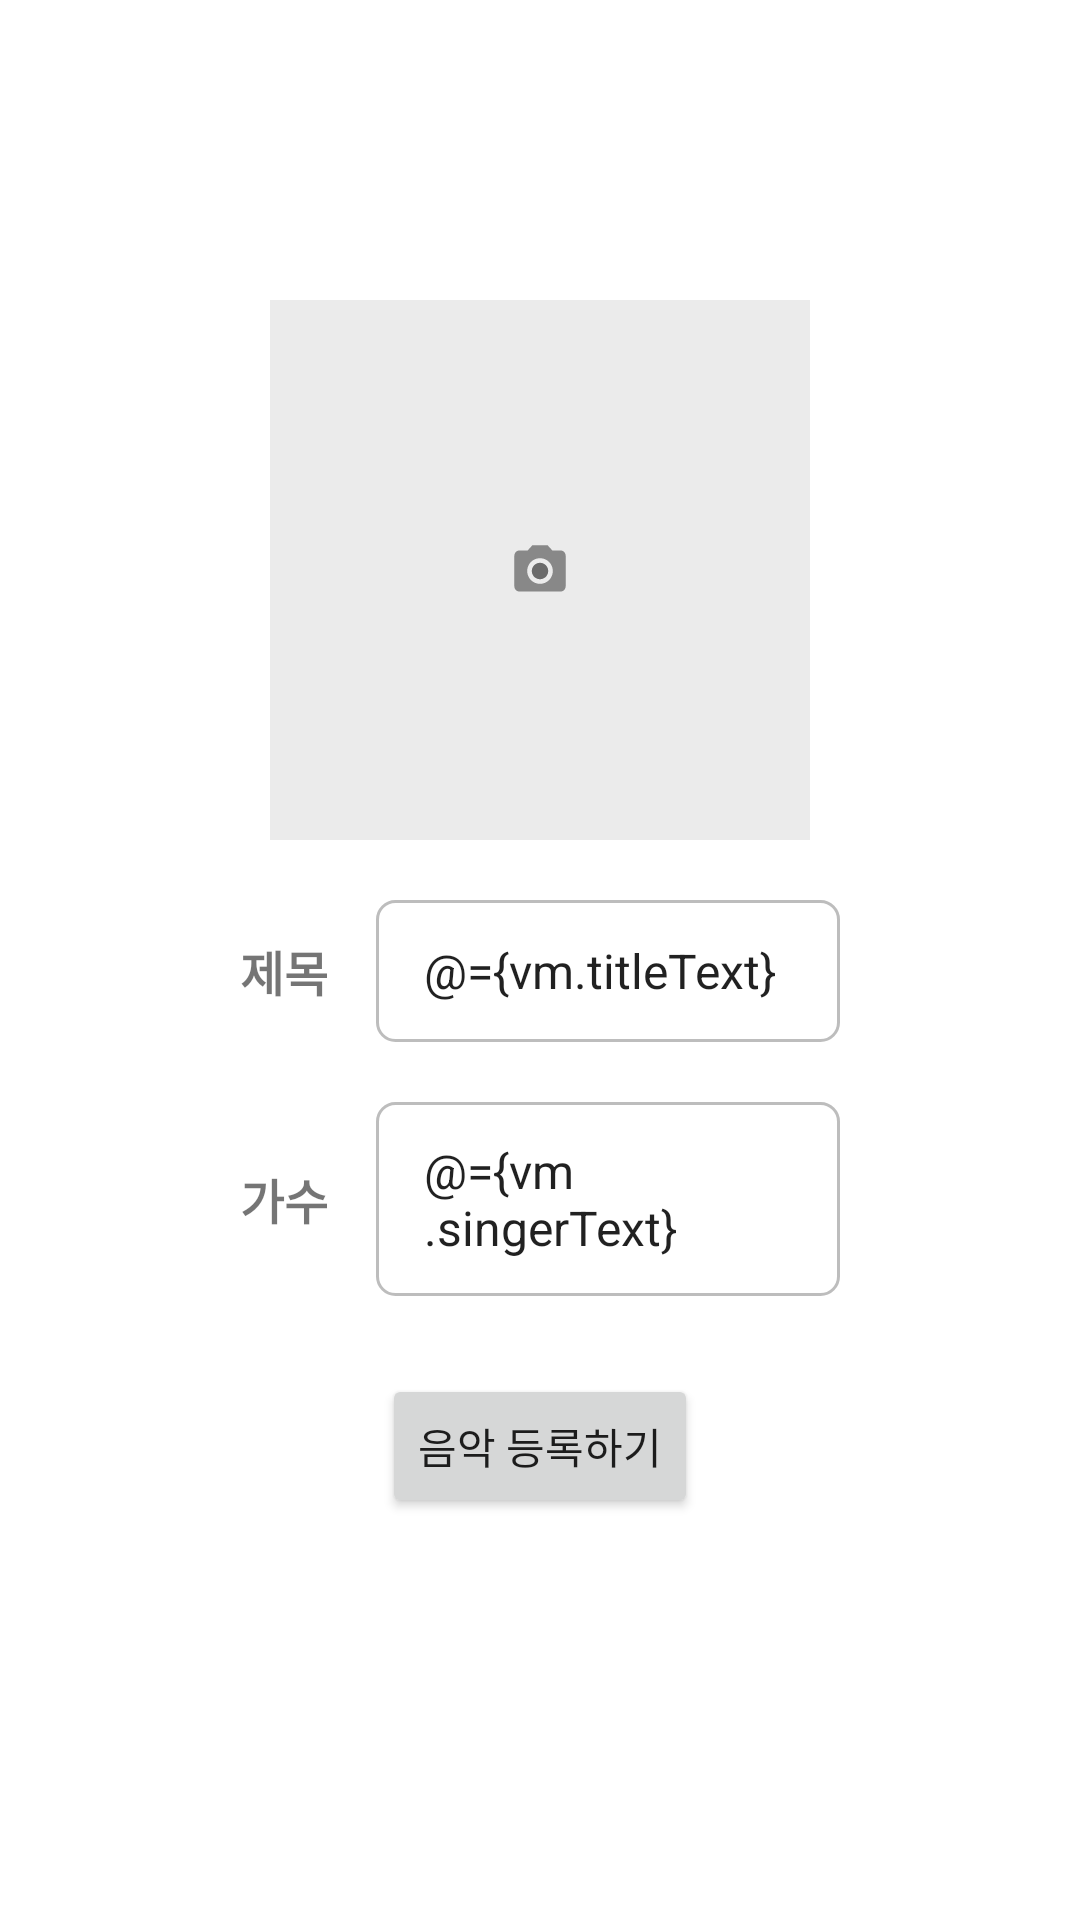

Reconstruct the res/layout file that produces this screen, plus the resources it refers to.
<!-- AndroidManifest.xml: application theme Theme.INSOPTAndroidPractice -->
<!-- res/layout/fragment_gallery.xml -->
<?xml version="1.0" encoding="utf-8"?>
<layout xmlns:android="http://schemas.android.com/apk/res/android"
    xmlns:app="http://schemas.android.com/apk/res-auto"
    xmlns:tools="http://schemas.android.com/tools">

    <data>

        <variable
            name="vm"
            type="org.sopt.sample.presentation.main.gallery.GalleryViewModel" />
    </data>

    <androidx.constraintlayout.widget.ConstraintLayout
        android:id="@+id/layout"
        android:layout_width="match_parent"
        android:layout_height="match_parent"
        tools:context=".presentation.user.GalleryFragment">

        <ImageView
            android:id="@+id/img_cover"
            android:layout_width="180dp"
            android:layout_height="0dp"
            android:layout_marginTop="100dp"
            android:scaleType="centerCrop"
            android:src="@drawable/img_photo"
            app:layout_constraintDimensionRatio="1.0"
            app:layout_constraintEnd_toEndOf="parent"
            app:layout_constraintStart_toStartOf="parent"
            app:layout_constraintTop_toTopOf="parent" />

        <TextView
            android:id="@+id/txt_title"
            android:layout_width="wrap_content"
            android:layout_height="wrap_content"
            android:layout_marginStart="80dp"
            android:text="@string/title"
            android:textSize="16sp"
            android:textStyle="bold"
            app:layout_constraintBottom_toBottomOf="@id/et_title"
            app:layout_constraintStart_toStartOf="parent"
            app:layout_constraintTop_toTopOf="@id/et_title" />

        <EditText
            android:id="@+id/et_title"
            android:layout_width="0dp"
            android:layout_height="wrap_content"
            android:layout_marginStart="16dp"
            android:layout_marginEnd="80dp"
            android:layout_marginTop="20dp"
            android:background="@drawable/shape_grey_line_6_rect"
            android:hint="@string/hint_title"
            android:text="@={vm.titleText}"
            android:paddingHorizontal="16sp"
            android:paddingVertical="12dp"
            android:textSize="16sp"
            app:layout_constraintEnd_toEndOf="parent"
            app:layout_constraintStart_toEndOf="@id/txt_title"
            app:layout_constraintTop_toBottomOf="@id/img_cover" />

        <TextView
            android:id="@+id/txt_singer"
            android:layout_width="wrap_content"
            android:layout_height="wrap_content"
            android:layout_marginStart="80dp"
            android:text="@string/singer"
            android:textSize="16sp"
            android:textStyle="bold"
            app:layout_constraintBottom_toBottomOf="@id/et_singer"
            app:layout_constraintStart_toStartOf="parent"
            app:layout_constraintTop_toTopOf="@id/et_singer" />

        <EditText
            android:id="@+id/et_singer"
            android:layout_width="0dp"
            android:layout_height="wrap_content"
            android:layout_marginStart="16dp"
            android:layout_marginEnd="80dp"
            android:layout_marginTop="20dp"
            android:background="@drawable/shape_grey_line_6_rect"
            android:hint="@string/hint_singer"
            android:text="@={vm.singerText}"
            android:paddingHorizontal="16sp"
            android:paddingVertical="12dp"
            android:textSize="16sp"
            app:layout_constraintEnd_toEndOf="parent"
            app:layout_constraintStart_toEndOf="@id/txt_singer"
            app:layout_constraintTop_toBottomOf="@id/et_title" />

        <Button
            android:id="@+id/btn_image"
            android:layout_width="wrap_content"
            android:layout_height="wrap_content"
            android:layout_marginTop="26dp"
            android:padding="12dp"
            android:text="@string/register_music"
            android:onClick="@{() -> vm.registerMusic(vm.titleText, vm.singerText)}"
            app:layout_constraintEnd_toEndOf="parent"
            app:layout_constraintStart_toStartOf="parent"
            app:layout_constraintTop_toBottomOf="@id/et_singer" />
    </androidx.constraintlayout.widget.ConstraintLayout>
</layout>
<!-- resources referenced by this layout -->
<resources>
  <!-- drawable img_photo (drawable) -->
  <vector xmlns:android="http://schemas.android.com/apk/res/android"
      android:width="272dp"
      android:height="263dp"
      android:viewportWidth="272"
      android:viewportHeight="263">
    <path
        android:pathData="M3,0L269,0A3,3 0,0 1,272 3L272,260A3,3 0,0 1,269 263L3,263A3,3 0,0 1,0 260L0,3A3,3 0,0 1,3 0z"
        android:fillColor="#EBEBEB"/>
    <group>
      <clip-path
          android:pathData="M121,117h30v30h-30z"/>
      <path
          android:pathData="M136,136C138.21,136 140,134.21 140,132C140,129.79 138.21,128 136,128C133.79,128 132,129.79 132,132C132,134.21 133.79,136 136,136Z"
          android:fillColor="#6A6A6A"/>
      <path
          android:pathData="M132.25,119.5L129.96,122H126C124.63,122 123.5,123.13 123.5,124.5V139.5C123.5,140.88 124.63,142 126,142H146C147.38,142 148.5,140.88 148.5,139.5V124.5C148.5,123.13 147.38,122 146,122H142.04L139.75,119.5H132.25ZM136,138.25C132.55,138.25 129.75,135.45 129.75,132C129.75,128.55 132.55,125.75 136,125.75C139.45,125.75 142.25,128.55 142.25,132C142.25,135.45 139.45,138.25 136,138.25Z"
          android:fillColor="#888888"/>
    </group>
  </vector>
  <!-- drawable shape_grey_line_6_rect (drawable) -->
  <?xml version="1.0" encoding="utf-8"?>
  <shape xmlns:android="http://schemas.android.com/apk/res/android"
      android:shape="rectangle">
      <corners android:radius="6dp" />
      <stroke
          android:width="1dp"
          android:color="@color/grey_200" />
  </shape>
  <string name="hint_singer">가수를 입력하세요</string>
  <string name="hint_title">제목을 입력하세요</string>
  <string name="register_music">음악 등록하기</string>
  <string name="singer">가수</string>
  <string name="title">제목</string>
  <style name="Theme.INSOPTAndroidPractice" parent="Theme.MaterialComponents.DayNight.DarkActionBar">
          
          <item name="colorPrimary">@color/grey_800</item>
          <item name="colorPrimaryVariant">@color/grey_800</item>
          <item name="colorOnPrimary">@color/white</item>
          
          <item name="colorSecondary">@color/teal_200</item>
          <item name="colorSecondaryVariant">@color/teal_700</item>
          <item name="colorOnSecondary">@color/black</item>
          
          <item name="android:statusBarColor">@color/grey_800</item>
          
          <item name="windowActionBar">false</item>
          <item name="windowNoTitle">true</item>
          
      </style>
  <color name="grey_200">#FFBDBDBD</color>
  <color name="grey_800">#FF191919</color>
  <color name="white">#FFFFFFFF</color>
  <color name="teal_200">#FF03DAC5</color>
  <color name="teal_700">#FF018786</color>
  <color name="black">#FF000000</color>
</resources>
